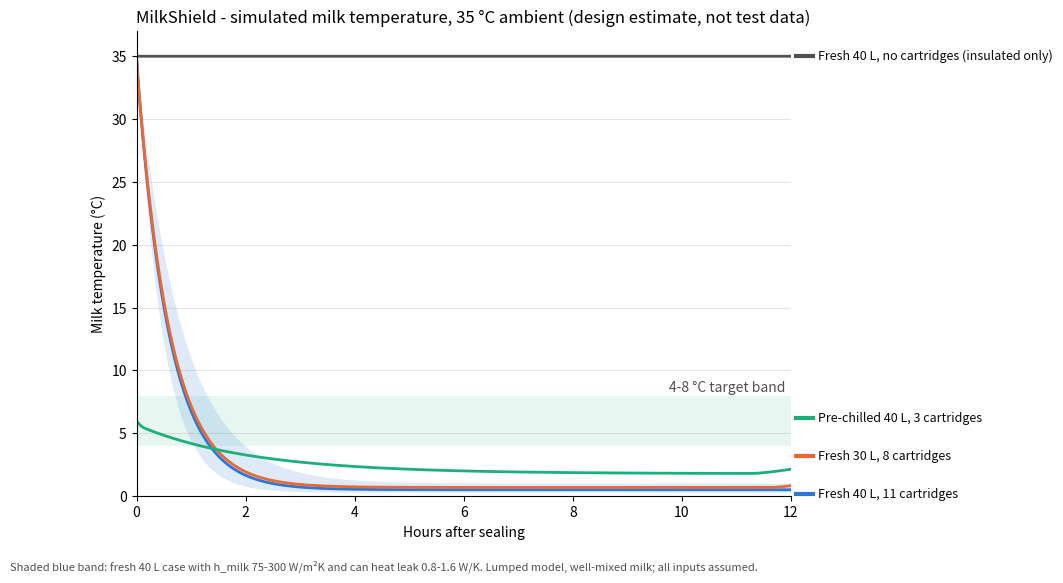

Reproduce this figure in Python.
"""
MilkShield - lumped-parameter thermal simulation (SIH 2026, PS 26110).

Two thermal masses:
  * milk (well-mixed, one temperature)
  * N ice cartridges (tracked by enthalpy so melting at 0 degC is handled)
Heat flows:  ambient --(UA_wall)--> milk --(N * UA_cart)--> cartridges

This is a DESIGN ESTIMATE, not validation. Every parameter below is an
assumption; the shaded band shows how much the answer moves when the two
most uncertain ones (h_milk, UA_wall) change. Replace them with measured
values after the water-proxy test.
"""
import numpy as np
import matplotlib
matplotlib.use("Agg")
import matplotlib.pyplot as plt

# ---------------- assumptions (edit these) ----------------
T_AMB      = 35.0      # degC ambient (deck basis)
RHO_MILK   = 1.032     # kg/L          [8]
CP_MILK    = 3930.0    # J/kg.K        [8]
ICE_KG     = 2.0       # kg water per 2 L cartridge
T_ICE0     = -10.0     # degC cartridge temp when loaded (freezer -18, warms in handling)
CP_ICE, CP_WATER, L_FUS = 2050.0, 4186.0, 334e3
A_CART     = 0.11      # m2 wetted area of one 2 L cylinder (~80 mm dia x 400 mm)
WALL_T, WALL_K = 0.002, 0.45   # HDPE cartridge wall, m and W/m.K
H_MILK     = 150.0     # W/m2K natural convection milk side (uncertain: 75-300)
H_INSIDE   = 200.0     # W/m2K ice/meltwater side
UA_WALL    = 1.1       # W/K can heat leak, 40 mm PUF incl. lid (deck: 1.4 MJ / 12 h)
HOURS, DT  = 12.0, 10.0

def ua_cart(h_milk):
    return A_CART / (1/h_milk + WALL_T/WALL_K + 1/H_INSIDE)

def ice_temp(H, m):
    """Cartridge temperature from enthalpy H (J, 0 = solid ice at 0 degC)."""
    if H < 0:              return H / (m * CP_ICE)
    if H < m * L_FUS:      return 0.0
    return (H - m * L_FUS) / (m * CP_WATER)

def simulate(litres, n_cart, t_milk0=35.0, h_milk=H_MILK, ua_wall=UA_WALL, hours=HOURS, t_amb=T_AMB):
    m_milk = litres * RHO_MILK
    C_milk = m_milk * CP_MILK
    m_ice  = n_cart * ICE_KG
    H      = m_ice * CP_ICE * T_ICE0 if n_cart else 0.0
    UAc    = n_cart * ua_cart(h_milk)
    Tm     = t_milk0
    steps  = int(hours * 3600 / DT)
    t, Tmilk, melted = np.zeros(steps+1), np.zeros(steps+1), np.zeros(steps+1)
    Tmilk[0] = Tm
    for k in range(steps):
        Tc   = ice_temp(H, m_ice) if n_cart else Tm
        q_in = ua_wall * (t_amb - Tm)          # leak into milk
        q_c  = UAc * (Tm - Tc)                 # milk -> cartridges
        Tm  += (q_in - q_c) * DT / C_milk
        H   += q_c * DT
        t[k+1], Tmilk[k+1] = (k+1)*DT/3600, Tm
        melted[k+1] = np.clip(H / (m_ice*L_FUS), 0, 1) if n_cart else 0
    return t, Tmilk, melted

def summary(t, T):
    below = T <= 8.0
    t8 = t[np.argmax(below)] if below.any() else None
    back = t8 is not None and (T[t >= t8] > 8.0).any()
    return t8, back, T.min(), T[-1]

SCENARIOS = [  # label, litres, cartridges, start temp
    ("Fresh 40 L, 11 cartridges", 40, 11, 35.0),
    ("Fresh 30 L, 8 cartridges",  30,  8, 35.0),
    ("Pre-chilled 40 L, 3 cartridges", 40, 3, 6.0),
    ("Fresh 40 L, no cartridges (insulated only)", 40, 0, 35.0),
]
COLORS = ["#2a78d6", "#eb6834", "#1baf7a", "#52514e"]

if __name__ == "__main__":
    fig, ax = plt.subplots(figsize=(11, 6.2), dpi=150)
    ax.axhspan(4, 8, color="#1baf7a", alpha=0.10, lw=0)
    ax.text(11.9, 8.6, "4-8 °C target band", ha="right", va="center", fontsize=10, color="#52514e")

    # uncertainty band for the headline case
    runs = [simulate(40, 11, h_milk=h, ua_wall=u)[1]
            for h in (75, 150, 300) for u in (0.8, 1.1, 1.6)]
    t = simulate(40, 11)[0]
    ax.fill_between(t, np.min(runs, 0), np.max(runs, 0), color=COLORS[0], alpha=0.15, lw=0)

    print(f"{'scenario':46s} {'<=8C at':>8s} {'rises >8C again':>16s} {'min':>6s} {'@12h':>6s} {'ice melted':>10s}")
    label_y = [0.2, 3.2, 6.2, 35.0]   # hand-staggered so end labels don't collide
    for (label, L, n, T0), c, ly in zip(SCENARIOS, COLORS, label_y):
        t, T, mf = simulate(L, n, T0)
        ax.plot(t, T, color=c, lw=2)
        ax.plot([12.1, 12.4], [ly, ly], color=c, lw=3, clip_on=False)
        ax.text(12.5, ly, label, color="#0b0b0b", fontsize=9, va="center")
        t8, back, tmin, tend = summary(t, T)
        print(f"{label:46s} {('%.2f h' % t8) if t8 is not None else 'never':>8s} "
              f"{'yes' if back else 'no':>16s} {tmin:6.1f} {tend:6.1f} {mf[-1]*100:9.0f}%")

    ax.set_xlim(0, 12); ax.set_ylim(0, 37)
    ax.set_xlabel("Hours after sealing"); ax.set_ylabel("Milk temperature (°C)")
    ax.set_title("MilkShield - simulated milk temperature, 35 °C ambient (design estimate, not test data)",
                 loc="left", fontsize=12)
    ax.grid(axis="y", color="#e6e5e0", lw=0.8); ax.set_axisbelow(True)
    for s in ("top", "right"): ax.spines[s].set_visible(False)
    fig.text(0.01, 0.01, "Shaded blue band: fresh 40 L case with h_milk 75-300 W/m²K and can heat leak 0.8-1.6 W/K. "
             "Lumped model, well-mixed milk; all inputs assumed.", fontsize=8, color="#52514e")
    fig.subplots_adjust(right=0.72, bottom=0.13)
    fig.savefig("milkshield_sim.png")
    print("saved milkshield_sim.png")

    # minimum cartridges: milk reaches <=8 degC within 2 h and stays there to the hold time
    print("\nMinimum cartridges (<=8 degC within 2 h, held to end):")
    for label, L, T0, hrs in [("Fresh 40 L, 12 h", 40, 35, 12), ("Fresh 30 L, 6 h", 30, 35, 6),
                              ("Pre-chilled 40 L, 12 h", 40, 6, 12)]:
        for n in range(0, 20):
            t, T, _ = simulate(L, n, T0)
            m = t <= hrs
            if (T[(t >= 2) & m] <= 8).all():
                print(f"  {label:24s} {n:2d} cartridges  (min {T[m].min():.1f} degC)"); break
